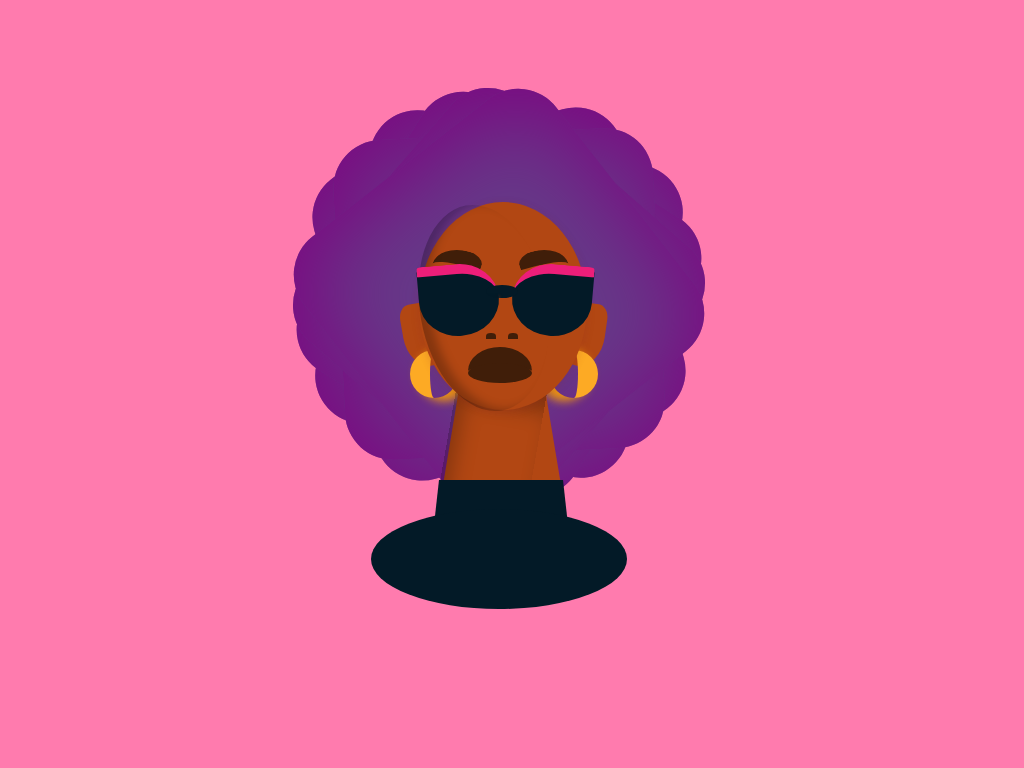

Here is a drawing made with CSS. Write the source that renders it.

<!-- file: index.html -->
<!DOCTYPE html>
<html lang="en">
<head>
    <meta charset="UTF-8">
    <meta http-equiv="X-UA-Compatible" content="IE=edge">
    <meta name="viewport" content="width=device-width, initial-scale=1.0">
    <link rel="stylesheet" href="style.css">
    <title>Purple fro</title>
</head>
<body>
    
  <div class="character container">
    <div class="character hair">
        <div class=" hair-shape-layer"></div>
        <div class=" hair-shape-layer1"></div>
        <div class=" hair-shape-layer2"></div>
    </div>
    <div class="face-shape">
        <div class="fringe"></div>
        <div class="eyebrow-left"></div>
        <div class="face-shadow"></div>
        <div class="eyebrow-right"></div>
        <div class="glasses-left"></div>
        <div class="glasses-right"></div>
        <div class="glasses-middle-part"></div>
        <div class="nostril-left"></div>
        <div class="nostril-right"></div>
        <div class="top-lip"></div>
        <div class="bottom-lip"></div>
        <div class="teeth"></div>
    </div>

        <div class="ear-left"></div>
        <div class="ear-right"></div>
        <div class="earring-left"></div>
        <div class="earring-right"></div>
        <div class="neck"></div>
        <div class="neck-shadow"></div>
        <div class="turtle-neck"></div>
        <div class="shoulders"></div>
  </div>

  
</body>
</html>

/* file: style.css */
*{
    margin: 0;
    padding: 0;
    box-sizing: border-box;
}

body{
    height: 100vh;
    display: block;
    justify-content: center;
    align-content: center;
    box-sizing: border-box;
    background: var(--backgroundColor);

    --backgroundColor: #FF7BAE; 
    --skin: #B24713;
    --hair: #653a88;
    --hair1: #652D92;
    --hairDye: #ed1e79;
    --earring: #fdaa24;
    --top: rgb(3, 26, 39);
    --eyebrow: #401e09;
  position: relative;
}

div{
    position: absolute;
}

.character {
 height: 30em;
 width: 40em;
 background: var(--backgroundColor);
 top: -20%;
 left: 50%;
 transform: translate(-50%, 50%);
 box-shadow: 10px 10px 10px 0px var(--ha);

}
/*hair styles*/

.character .hair,
 .hair-shape-layer,
 .hair-shape-layer1,
 .hair-shape-layer2,
 .hair-shape-layer::before,
 .hair-shape-layer::after{
  background-color: var(--hair);
   width: 20em;
   height: 20em;
   box-shadow: inset 10px 2px 100px 0px purple;
   border-radius: 15%;
   border: 0px solid transparent;
}


.character .hair{
    top: 10%;
    left: 23%;
    transform: rotate(14deg);

}
.hair-shape-layer{


    transform: rotate(18deg);
}
.hair-shape-layer1{
    transform: rotate(27deg);
  
}
.hair-shape-layer2{

    transform: rotate(38deg);
    
}

.hair-shape-layer::before{
    content: "";
    position: absolute;
    transform: rotate(42deg);
}
.hair-shape-layer::after{
    content: "";
    position: absolute;
    transform: rotate(-35deg);
}
/*face shape*/
.face-shape{
    background-color: var(--skin);
    position: absolute;
    width: 10.5em;
    height: 13em;
    top: 24%;
    left: 35.5%;
    border-radius: 50%;
    box-shadow: rgba(142, 41, 41, 0.2) 0px 2px 8px 0px;
    z-index: 1;
}
/* .fringe{
    width: 6em;
    height: 3em;
    left: 10%;
    top: -30%;
    border-bottom: 100px solid var(--hair);
    border-radius: 100%;
} */

.eyebrow-left{
    width: 3em;
    height: 2em;
    border-radius: 100% 50%;
    border-top: 15px solid var(--eyebrow);
    top: 23%;
    left: 8%;
    transform: rotate(15deg);
    
}
.face-shadow{
    width: 8em;
    height: 13em;
    left: .5%;
    top: 1%;
    box-shadow: inset 10px 0px 10px 0px rgba(0, 0, 0, 0.25);
    border-radius: 100% 100%;
    transform: rotate(-10deg);

}

.eyebrow-right{
    width: 3em;
    height: 2em;
    border-radius: 50% 100%;
    border-top: 15px solid var(--eyebrow);
    top: 23%;
    left: 60%;
    transform: rotate(-15deg);
}

.glasses-left{
    width: 5em;
    height: 4.5em;
    top: 30%;
    left: 0%;
    transform: rotate(-5deg);
    border-top: 10px solid var(--hairDye);
    border-radius: 10% 100% 100% 100%;
    background: var(--top);
}
.glasses-right{
    width: 5em;
    height: 4.5em;
    top: 30%;
    left: 55%;
    transform: rotate(5deg);
    border-top: 10px solid var(--hairDye);
    border-radius: 100% 10% 100% 100%;
    background: var(--top);
}

.glasses-middle-part{
    width: 2em;
    height: .8em;
    left: 40%;
    top: 40%;
    border-radius: 50%;
    box-shadow: inset -12px 5px 3px 6px var(--top);
}
.nostril-left{
    width: .6em;
    height: .4em;
    top: 63%;
    left: 40%;
    background: var(--eyebrow);
    border-radius: 50% 50% 0% 0%;
}
.nostril-right{
    width: .6em;
    height: .4em;
    top: 63%;
    left: 53%;
    background: var(--eyebrow);
    border-radius: 50% 50% 0% 0%;
}

.top-lip{
    width: 4em;
    height: 3em;
    top: 70%;
    left: 29%;
    border-top: 20px solid var(--eyebrow);
    border-radius: 100% 100%;
    
}

.bottom-lip{
    width: 4em;
    height: 1em;
    top: 77.5%;
    left: 29%;
    border-bottom: 20px solid var(--eyebrow);
    border-radius: 50% 50%;
    
}


.ear-left,
.ear-right{
    background-color: var(--skin);
    width: 3em;
    height: 4em;
    top: 45%;
    left: 33%;
    transform: rotate(-10deg);
    border-radius: 40% 70% 90% 90%;
}

.ear-right{
    left: 57%;
    transform: rotate(8deg);
    border-radius: 70% 40% 90% 90%;
}

.earring-left,
.earring-right{

    background-color: transparent;
    width: 3em;
    height: 3em;
    top: 55%;
    border-radius: 100%;
    border-left: 20px solid var(--earring);
    box-shadow: 10px 0px 10px 3px rgba(255, 162, 0, 0.881);
}
.earring-left{
    left: 34%;
}

.earring-right{
    left: 56%;
    transform: rotate(180deg);
}

.neck{
    width: 8em;
    height: 3em; 
    top: 58%;
    left: 38.5%;
    border-bottom: 150px solid var(--skin);
    border-left: 25px solid transparent;
    border-right: 25px solid transparent;
}

.neck-shadow{
    width: 5.6em;
    height: 7em;
    left: 40%;
    top: 62%;
    box-shadow: inset 10px 20px 20px 0px rgba(0, 0, 0, 0.25);
    transform: rotate(10deg);
    z-index: 0;
}

.turtle-neck{

    width: 9em;
    height: 1.5em;
    top: 82%;
    left: 37%;
    border-bottom: 90px solid var(--top);
    border-left: 10px solid transparent;
    border-right: 10px solid transparent;
}
.shoulders{
    width: 16em;
    height: 4em;
    top: 88%;
    left: 28%;
   border-top: 100px solid var(--top);
   border-radius: 100% 100%;

   
}

@media screen and (max-width: 700px) {
    div{
        position: absolute;
        display: flex;
        justify-content: center;
        align-content: center;
    
        
    }
   
    
}
